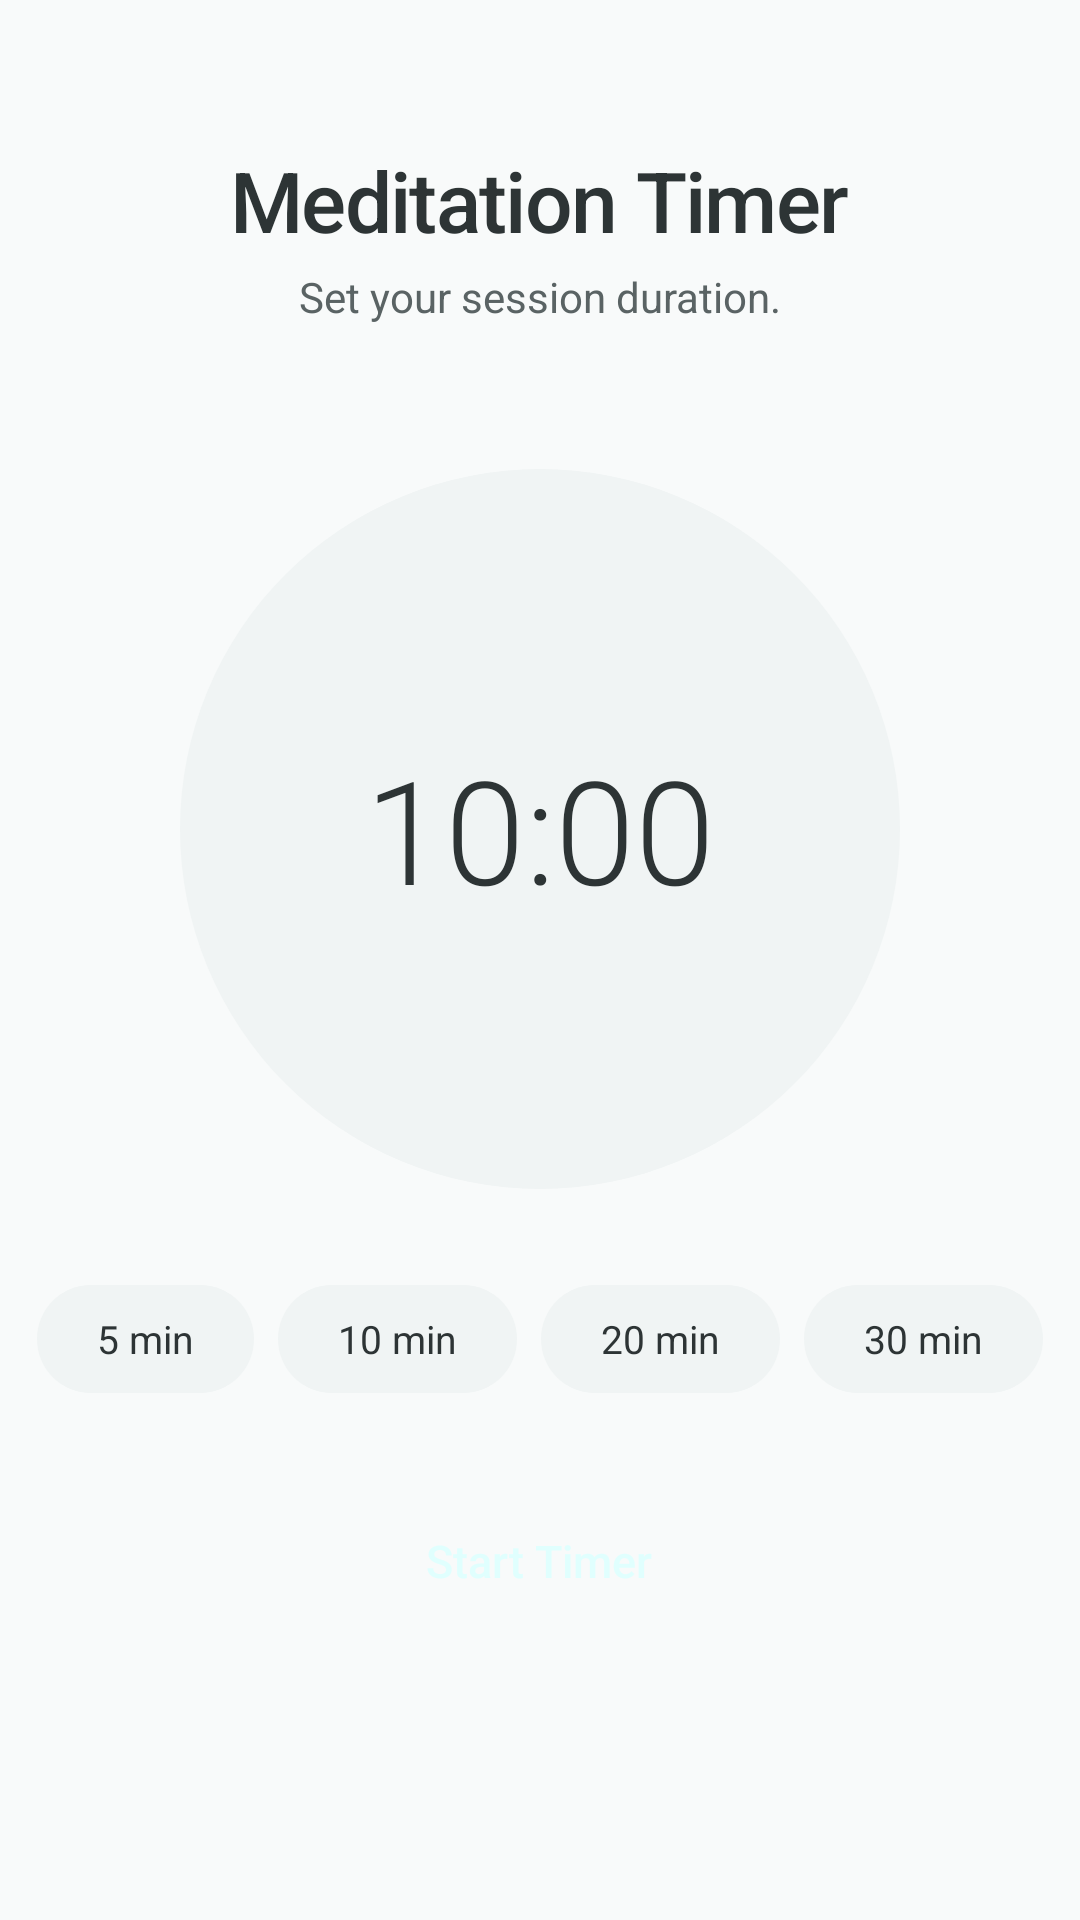

Layout XML and referenced resources for this Android screen:
<!-- AndroidManifest.xml: application theme Theme.SoundPlay -->
<!-- res/layout/fragment_timer.xml -->
<?xml version="1.0" encoding="utf-8"?>
<LinearLayout xmlns:android="http://schemas.android.com/apk/res/android"
    android:layout_width="match_parent"
    android:layout_height="match_parent"
    android:background="@color/surface"
    android:gravity="center_horizontal"
    android:orientation="vertical"
    android:paddingTop="48dp">

    <TextView
        android:layout_width="wrap_content"
        android:layout_height="wrap_content"
        android:fontFamily="sans-serif-medium"
        android:letterSpacing="-0.02"
        android:text="Meditation Timer"
        android:textColor="@color/on_surface"
        android:textSize="28sp" />

    <TextView
        android:layout_width="wrap_content"
        android:layout_height="wrap_content"
        android:layout_marginTop="4dp"
        android:text="Set your session duration."
        android:textColor="@color/on_surface_variant"
        android:textSize="14sp" />

    
    <FrameLayout
        android:layout_width="240dp"
        android:layout_height="240dp"
        android:layout_marginTop="48dp">

        <View
            android:layout_width="match_parent"
            android:layout_height="match_parent"
            android:background="@drawable/bg_timer_circle" />

        <TextView
            android:id="@+id/timer_display"
            android:layout_width="wrap_content"
            android:layout_height="wrap_content"
            android:layout_gravity="center"
            android:fontFamily="sans-serif-light"
            android:text="10:00"
            android:textColor="@color/on_surface"
            android:textSize="48sp" />
    </FrameLayout>

    
    <LinearLayout
        android:layout_width="wrap_content"
        android:layout_height="wrap_content"
        android:layout_marginTop="32dp"
        android:gravity="center">

        <TextView
            android:id="@+id/btn_5min"
            android:layout_width="wrap_content"
            android:layout_height="36dp"
            android:layout_marginEnd="8dp"
            android:background="@drawable/bg_category_chip"
            android:gravity="center"
            android:paddingHorizontal="20dp"
            android:text="5 min"
            android:textColor="@color/on_surface"
            android:textSize="13sp" />

        <TextView
            android:id="@+id/btn_10min"
            android:layout_width="wrap_content"
            android:layout_height="36dp"
            android:layout_marginEnd="8dp"
            android:background="@drawable/bg_category_chip"
            android:gravity="center"
            android:paddingHorizontal="20dp"
            android:text="10 min"
            android:textColor="@color/on_surface"
            android:textSize="13sp" />

        <TextView
            android:id="@+id/btn_20min"
            android:layout_width="wrap_content"
            android:layout_height="36dp"
            android:layout_marginEnd="8dp"
            android:background="@drawable/bg_category_chip"
            android:gravity="center"
            android:paddingHorizontal="20dp"
            android:text="20 min"
            android:textColor="@color/on_surface"
            android:textSize="13sp" />

        <TextView
            android:id="@+id/btn_30min"
            android:layout_width="wrap_content"
            android:layout_height="36dp"
            android:background="@drawable/bg_category_chip"
            android:gravity="center"
            android:paddingHorizontal="20dp"
            android:text="30 min"
            android:textColor="@color/on_surface"
            android:textSize="13sp" />
    </LinearLayout>

    
    <TextView
        android:id="@+id/btn_timer_toggle"
        android:layout_width="wrap_content"
        android:layout_height="48dp"
        android:layout_marginTop="32dp"
        android:background="@drawable/bg_pill_button"
        android:fontFamily="sans-serif-medium"
        android:gravity="center"
        android:paddingHorizontal="48dp"
        android:text="Start Timer"
        android:textColor="@color/on_primary"
        android:textSize="15sp" />
</LinearLayout>
<!-- resources referenced by this layout -->
<resources>
  <color name="on_primary">#E0FFFE</color>
  <color name="on_surface">#2D3435</color>
  <color name="on_surface_variant">#5A6364</color>
  <color name="surface">#F8FAFA</color>
  <!-- drawable bg_category_chip (drawable) -->
  <?xml version="1.0" encoding="utf-8"?>
  <selector xmlns:android="http://schemas.android.com/apk/res/android">
      <item android:state_selected="true">
          <shape android:shape="rectangle">
              <solid android:color="@color/primary" />
              <corners android:radius="9999dp" />
          </shape>
      </item>
      <item>
          <shape android:shape="rectangle">
              <solid android:color="@color/surface_container_low" />
              <corners android:radius="9999dp" />
          </shape>
      </item>
  </selector>
  <!-- drawable bg_timer_circle (drawable) -->
  <?xml version="1.0" encoding="utf-8"?>
  <shape xmlns:android="http://schemas.android.com/apk/res/android"
      android:shape="oval">
      <solid android:color="@color/surface_container_low" />
      <size android:width="240dp" android:height="240dp" />
  </shape>
  <style name="Theme.SoundPlay" parent="Theme.AppCompat.Light.NoActionBar">
          <item name="android:colorBackground">@color/surface</item>
          <item name="android:windowBackground">@color/surface</item>
          <item name="android:statusBarColor">@android:color/transparent</item>
          <item name="android:navigationBarColor">@color/surface</item>
          <item name="android:windowLightStatusBar">true</item>
          <item name="android:forceDarkAllowed">false</item>
      </style>
  <color name="primary">#276869</color>
  <color name="surface_container_low">#F0F4F4</color>
</resources>
